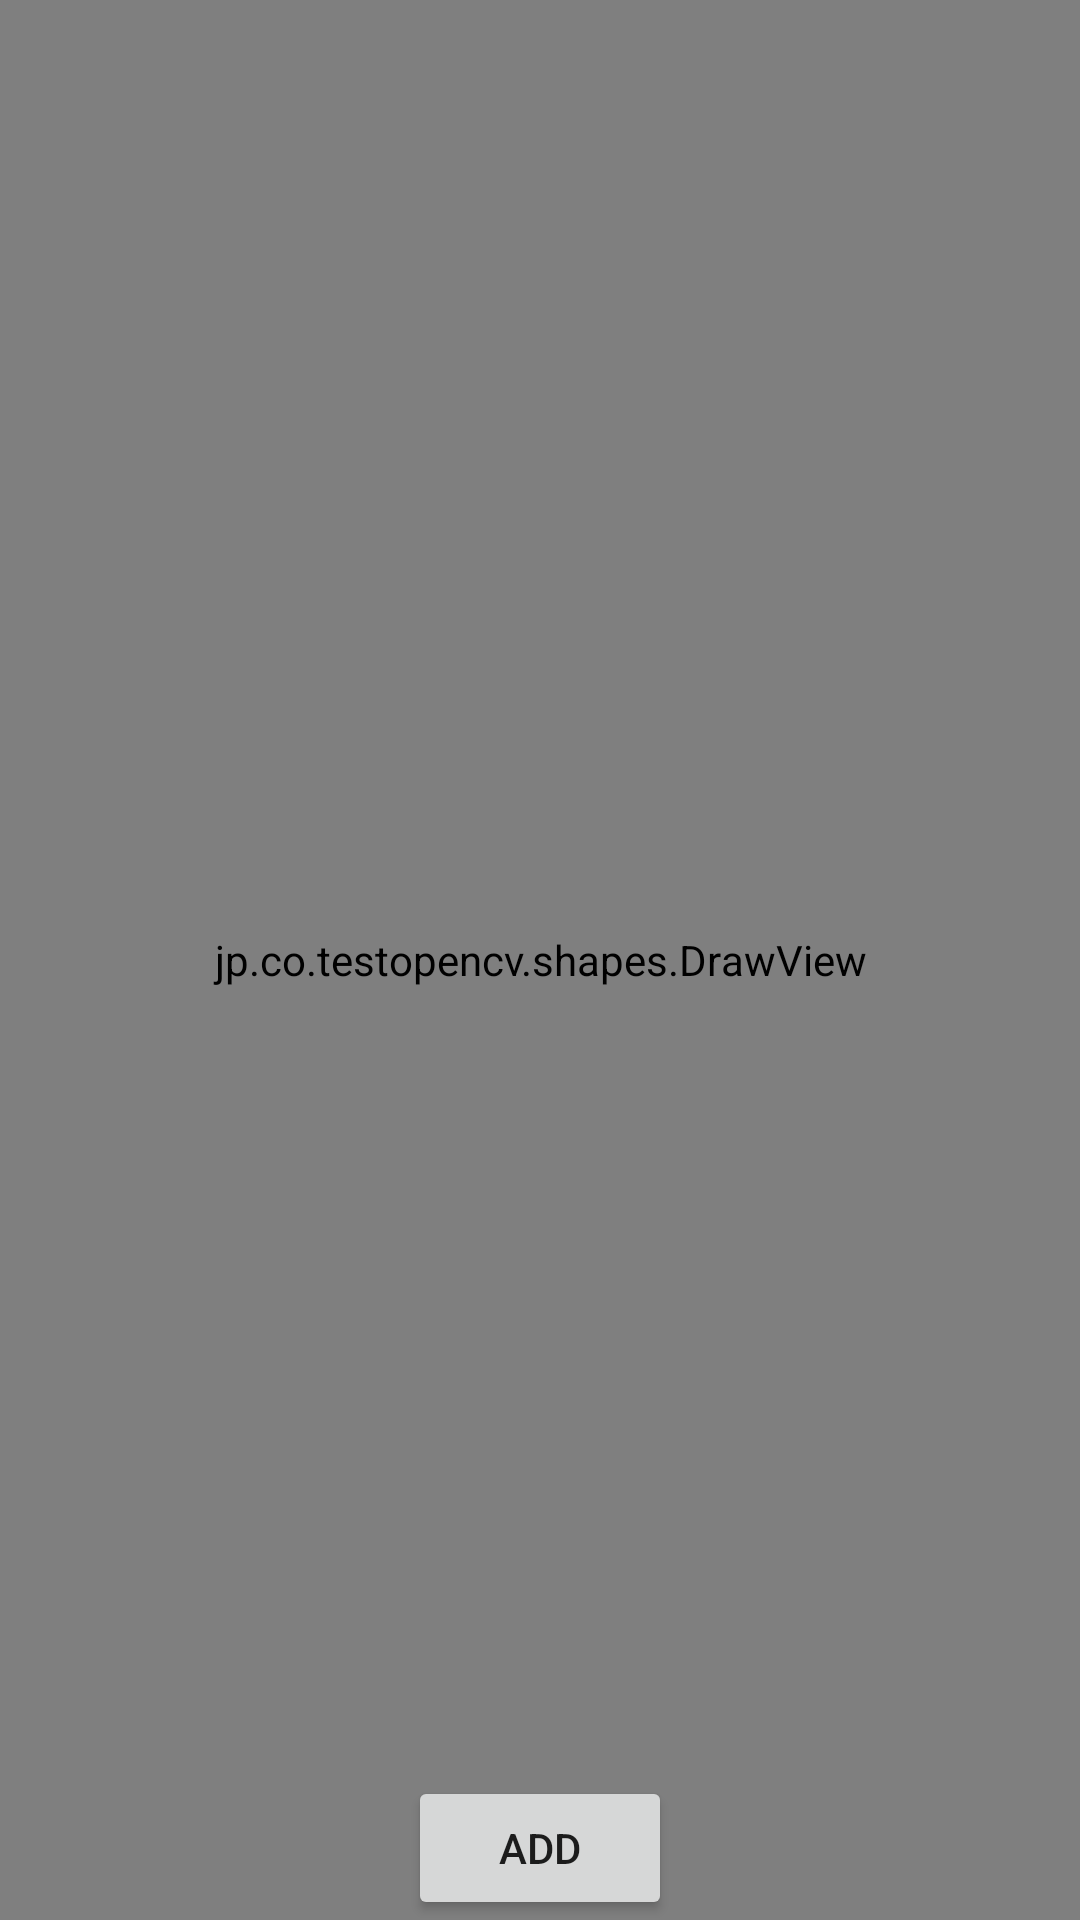

Produce the Android XML layout that renders to this screen, including the resource entries it uses.
<!-- AndroidManifest.xml: application theme Theme.TestOpenCV -->
<!-- res/layout/activity_custom_shape.xml -->
<?xml version="1.0" encoding="utf-8"?>
<RelativeLayout xmlns:android="http://schemas.android.com/apk/res/android"
    xmlns:tools="http://schemas.android.com/tools"
    android:layout_width="match_parent"
    android:layout_height="match_parent"
    android:orientation="vertical"
    tools:context=".shapes.CustomShapeActivity">

    <jp.co.testopencv.shapes.DrawView
        android:layout_width="match_parent"
        android:id="@+id/frameDraw"
        android:layout_height="match_parent">
    </jp.co.testopencv.shapes.DrawView>


    <Button
        android:layout_width="wrap_content"
        android:layout_height="wrap_content"
        android:text="add"
        android:layout_alignParentBottom="true"
        android:layout_centerHorizontal="true"
        android:id="@+id/btnAddShape" />
</RelativeLayout>
<!-- resources referenced by this layout -->
<resources>
  <style name="Theme.TestOpenCV" parent="Theme.MaterialComponents.DayNight.NoActionBar">
          
          <item name="colorPrimary">@color/purple_500</item>
          <item name="colorPrimaryVariant">@color/purple_700</item>
          <item name="colorOnPrimary">@color/white</item>
          
          <item name="colorSecondary">@color/teal_200</item>
          <item name="colorSecondaryVariant">@color/teal_700</item>
          <item name="colorOnSecondary">@color/black</item>
          
          <item name="android:statusBarColor" tools:targetApi="l">?attr/colorPrimaryVariant</item>
          
      </style>
  <!-- not gathered from this repository: default colours our renderer supplied (Android Studio template values) -->
  <color name="purple_500">#FF6200EE</color>
  <color name="purple_700">#FF3700B3</color>
  <color name="teal_200">#FF03DAC5</color>
  <color name="teal_700">#FF018786</color>
  <color name="black">#FF000000</color>
  <color name="white">#FFFFFFFF</color>
</resources>
